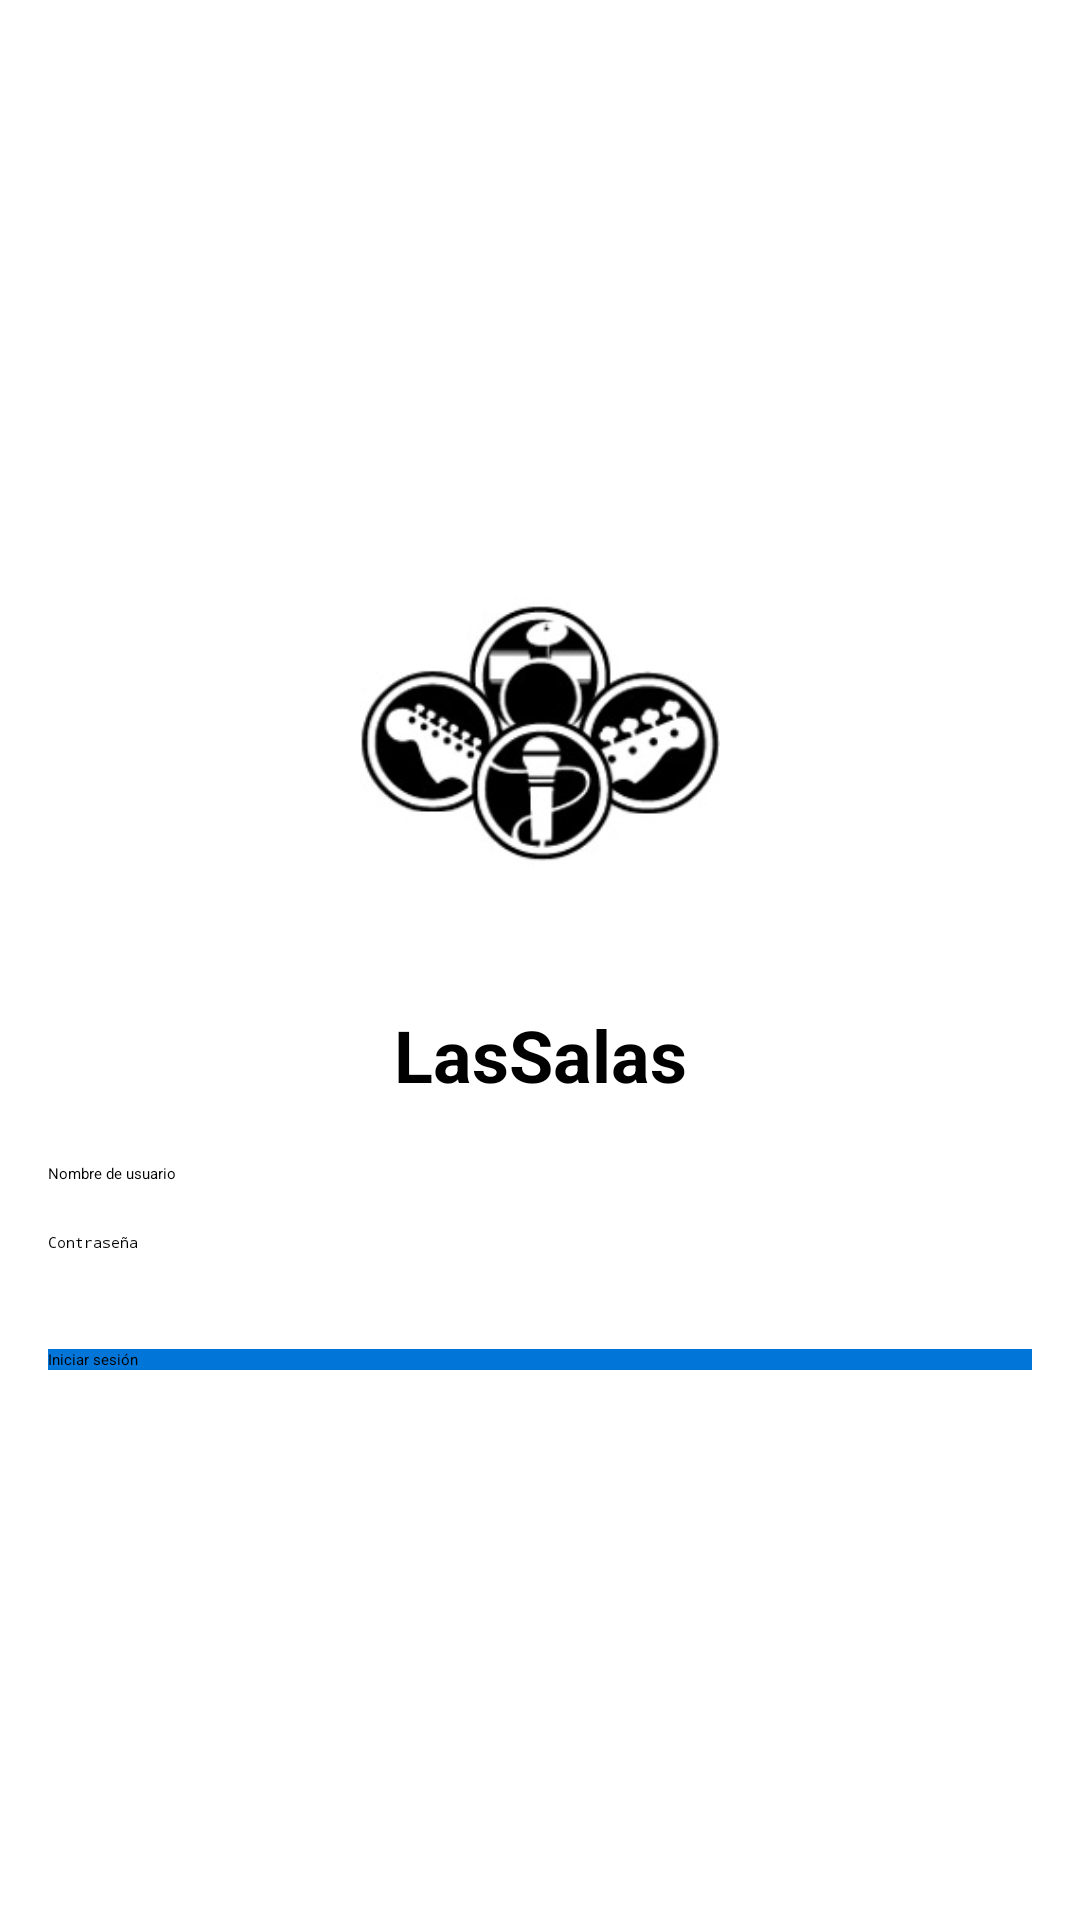

Produce the Android XML layout that renders to this screen, including the resource entries it uses.
<!-- AndroidManifest.xml: activity theme Theme.Project -->
<!-- res/layout/activity_main.xml -->
<?xml version="1.0" encoding="utf-8"?>
<LinearLayout xmlns:android="http://schemas.android.com/apk/res/android"
    xmlns:tools="http://schemas.android.com/tools"
    android:layout_width="match_parent"
    android:layout_height="match_parent"
    android:orientation="vertical"
    android:gravity="center"
    android:padding="16dp"
    tools:context=".MainActivity">

    <ImageView
        android:layout_width="120dp"
        android:layout_height="120dp"
        android:src="@drawable/lassalas"
        android:scaleType="centerCrop"
        android:layout_marginBottom="32dp"/>

    <TextView
        android:layout_width="match_parent"
        android:layout_height="wrap_content"
        android:text="LasSalas"
        android:textSize="24sp"
        android:textStyle="bold"
        android:textColor="@color/black"
        android:layout_marginBottom="20dp"
        android:gravity="center" />

    <EditText
        android:id="@+id/usernameEditText"
        android:layout_width="match_parent"
        android:layout_height="wrap_content"
        android:hint="Nombre de usuario"
        android:inputType="text"
        android:height="50dp"
        android:layout_marginBottom="16dp"/>

    <EditText
        android:id="@+id/passwordEditText"
        android:layout_width="match_parent"
        android:layout_height="wrap_content"
        android:hint="Contraseña"
        android:height="50dp"
        android:inputType="textPassword"
        android:layout_marginBottom="32dp"/>

    <Button
        android:id="@+id/loginButton"
        android:layout_width="match_parent"
        android:layout_height="wrap_content"
        android:background="@color/blue_confirm"
        android:text="Iniciar sesión"/>
</LinearLayout>
<!-- resources referenced by this layout -->
<resources>
  <color name="black">#FF000000</color>
  <color name="blue_confirm">#0275d8</color>
  <!-- drawable lassalas: jpg bitmap (drawable, 10796 bytes) -->
</resources>
